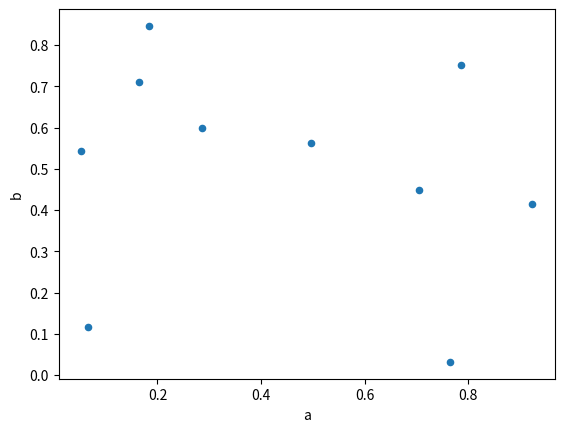
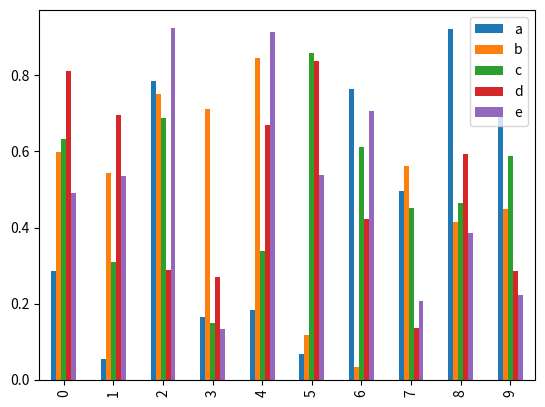
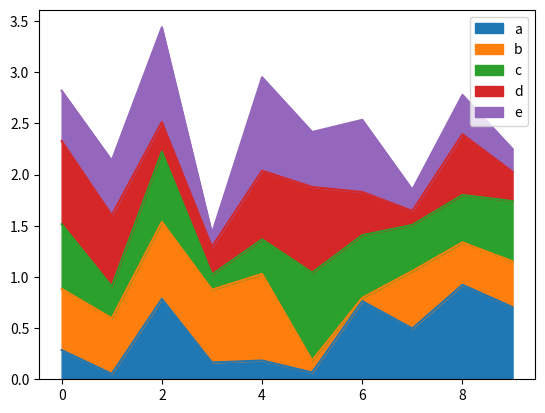
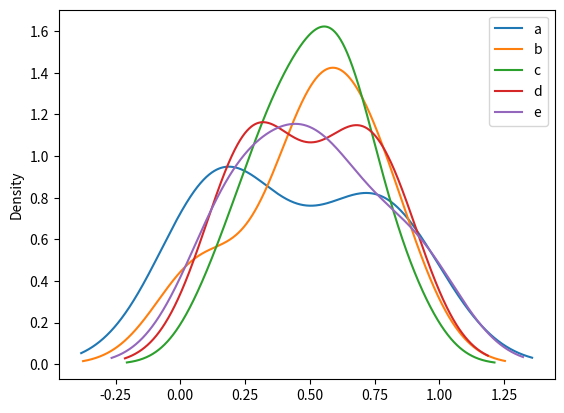

Recreate these plots in Python, in order.
import numpy as np
import pandas as pd
import matplotlib.pyplot as plt

# 用循环和list生成行列名 用numpy自带的random函数生成10行5列的数据
df1 = pd.DataFrame(np.random.rand(10, 5), columns=list('abcde'),
                   index=[i for i in range(10)])
#散点图
df1.plot.scatter(x='a', y='b')
#柱状图
df1.plot.bar()
#面积图
df1.plot.area()
#密度图
df1.plot.kde()
plt.show()

